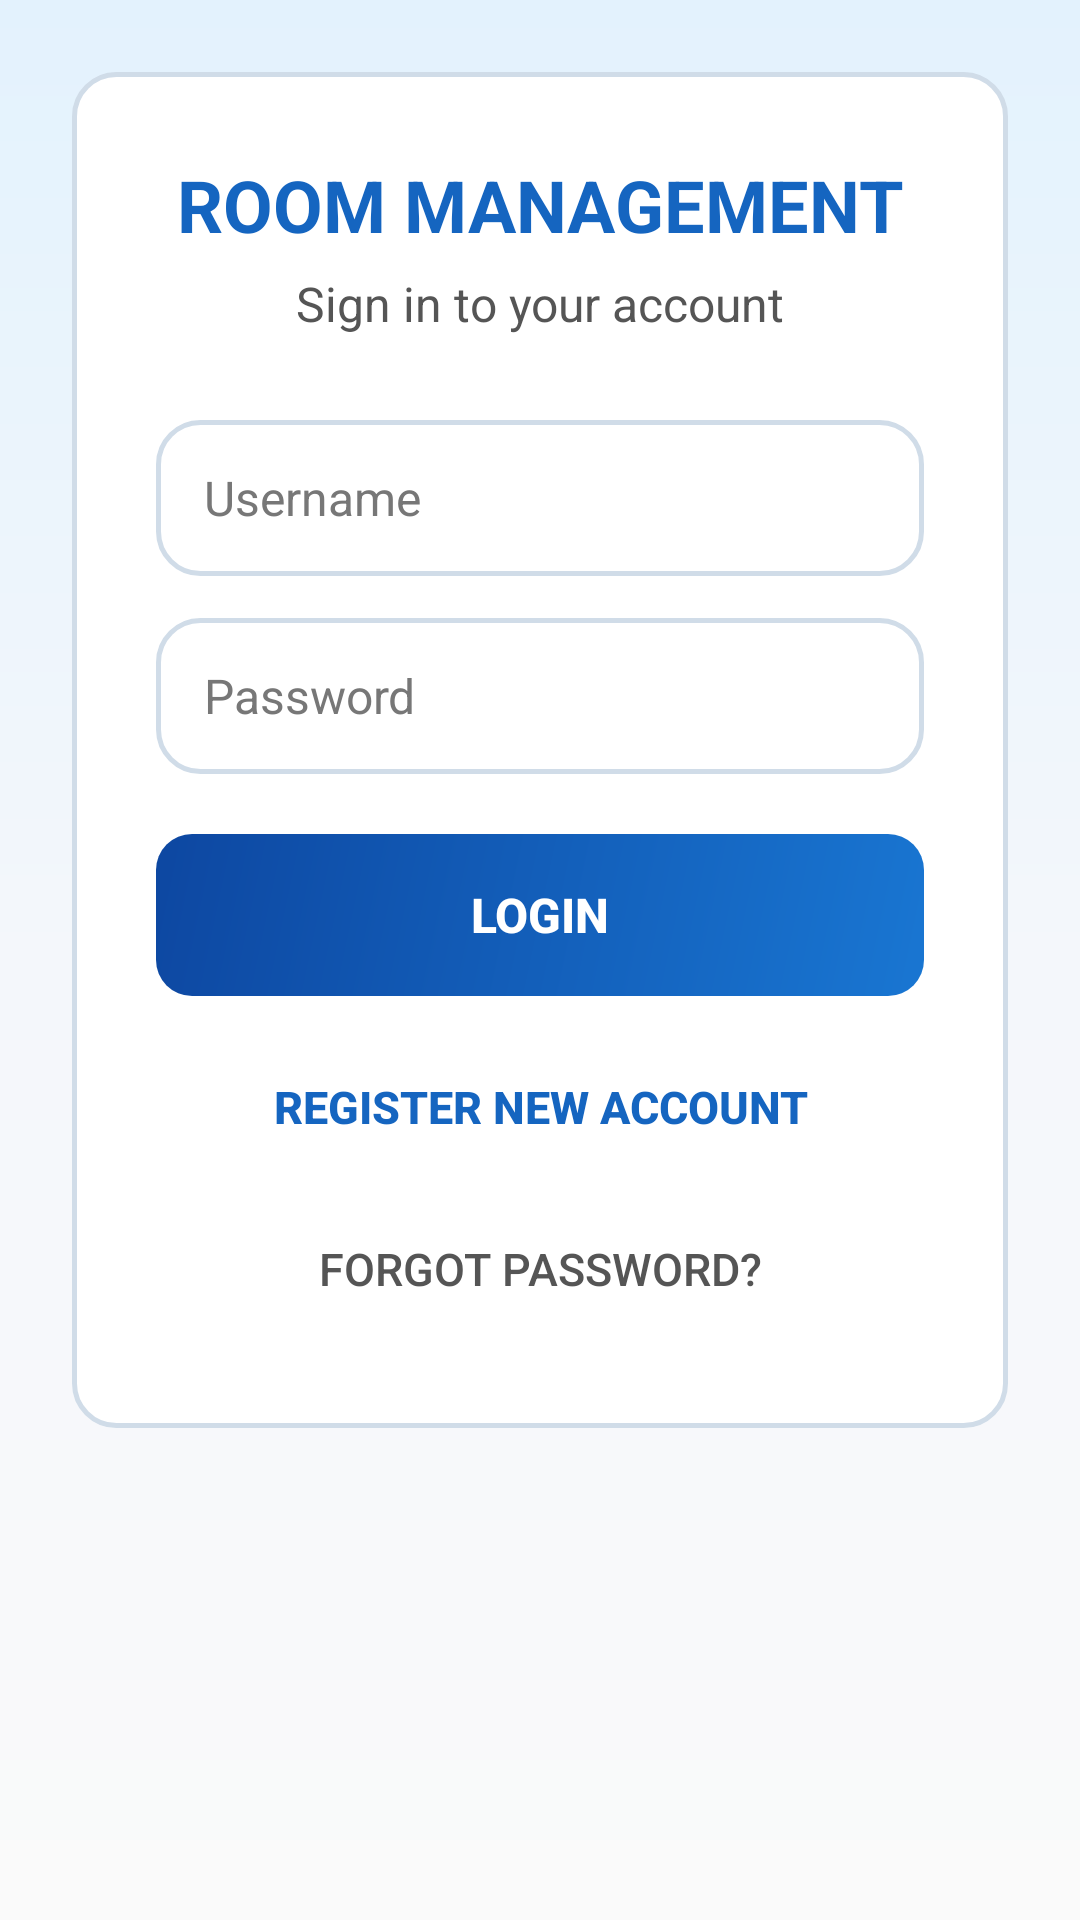

The Android layout XML behind this screen, and the referenced resources:
<!-- AndroidManifest.xml: application theme Theme.QuanLyPhongTro -->
<!-- res/layout/activity_login.xml -->
<?xml version="1.0" encoding="utf-8"?>
<ScrollView
    xmlns:android="http://schemas.android.com/apk/res/android"
    android:layout_width="match_parent"
    android:layout_height="match_parent"
    android:fillViewport="true"
    android:background="@drawable/bg_gradient_app">

    <LinearLayout
        android:layout_width="match_parent"
        android:layout_height="wrap_content"
        android:layout_gravity="center"
        android:orientation="vertical"
        android:padding="24dp">

        <LinearLayout
            android:layout_width="match_parent"
            android:layout_height="wrap_content"
            android:orientation="vertical"
            android:padding="28dp"
            android:background="@drawable/bg_card_rounded">

            <TextView
                android:layout_width="match_parent"
                android:layout_height="wrap_content"
                android:text="ROOM MANAGEMENT"
                android:textColor="#1565C0"
                android:textSize="24sp"
                android:textStyle="bold"
                android:gravity="center"
                android:layout_marginBottom="6dp"/>

            <TextView
                android:layout_width="match_parent"
                android:layout_height="wrap_content"
                android:text="Sign in to your account"
                android:textSize="16sp"
                android:textColor="#555555"
                android:gravity="center"
                android:layout_marginBottom="28dp"/>

            <EditText
                android:id="@+id/etUsername"
                android:layout_width="match_parent"
                android:layout_height="52dp"
                android:hint="Username"
                android:inputType="text"
                android:singleLine="true"
                android:textColor="#222222"
                android:textColorHint="#777777"
                android:paddingHorizontal="16dp"
                android:textSize="16sp"
                android:background="@drawable/bg_card_rounded"
                android:layout_marginBottom="14dp"/>

            <EditText
                android:id="@+id/etPassword"
                android:layout_width="match_parent"
                android:layout_height="52dp"
                android:hint="Password"
                android:inputType="textPassword"
                android:singleLine="true"
                android:textColor="#222222"
                android:textColorHint="#777777"
                android:paddingHorizontal="16dp"
                android:textSize="16sp"
                android:background="@drawable/bg_card_rounded"
                android:layout_marginBottom="20dp"/>

            <Button
                android:id="@+id/btnLogin"
                android:layout_width="match_parent"
                android:layout_height="54dp"
                android:text="LOGIN"
                android:textColor="#FFFFFF"
                android:textSize="16sp"
                android:textStyle="bold"
                android:background="@drawable/bg_button_rounded"
                android:stateListAnimator="@null"
                android:layout_marginBottom="12dp"/>

            <Button
                android:id="@+id/btnRegister"
                android:layout_width="match_parent"
                android:layout_height="50dp"
                android:text="Register New Account"
                android:textColor="#1565C0"
                android:textSize="15sp"
                android:textStyle="bold"
                android:background="@android:color/transparent"
                android:stateListAnimator="@null"
                android:layout_marginBottom="4dp"/>

            <Button
                android:id="@+id/btnForgotPassword"
                android:layout_width="match_parent"
                android:layout_height="50dp"
                android:text="Forgot Password?"
                android:textColor="#555555"
                android:textSize="15sp"
                android:background="@android:color/transparent"
                android:stateListAnimator="@null"/>

        </LinearLayout>

    </LinearLayout>
</ScrollView>
<!-- resources referenced by this layout -->
<resources>
  <!-- drawable bg_button_rounded (drawable) -->
  <?xml version="1.0" encoding="utf-8"?>
  <ripple xmlns:android="http://schemas.android.com/apk/res/android"
      android:color="#40FFFFFF">
      <item>
          <shape android:shape="rectangle">
              <gradient
                  android:angle="135"
                  android:startColor="#1976D2"
                  android:endColor="#0D47A1" />
              <corners android:radius="12dp" />
          </shape>
      </item>
  </ripple>
  <!-- drawable bg_card_rounded (drawable) -->
  <?xml version="1.0" encoding="utf-8"?>
  <ripple xmlns:android="http://schemas.android.com/apk/res/android"
      android:color="#301565C0">
      <item>
          <shape android:shape="rectangle">
              <solid android:color="#FFFFFF" />
              <corners android:radius="14dp" />
              <stroke android:width="1.5dp" android:color="#D0DCE8" />
          </shape>
      </item>
  </ripple>
  <!-- drawable bg_gradient_app (drawable) -->
  <?xml version="1.0" encoding="utf-8"?>
  <shape xmlns:android="http://schemas.android.com/apk/res/android"
      android:shape="rectangle">
      <gradient
          android:angle="270"
          android:startColor="#E3F2FD"
          android:centerColor="#F4F7FB"
          android:endColor="#FAFAFA" />
  </shape>
  <style name="Theme.QuanLyPhongTro" parent="Theme.MaterialComponents.DayNight.NoActionBar">
          <item name="colorPrimary">@color/primary</item>
          <item name="colorPrimaryDark">@color/primary_dark</item>
          <item name="colorAccent">@color/accent</item>
          <item name="android:windowBackground">@color/background</item>
      </style>
  <color name="primary">#6200EE</color>
  <color name="primary_dark">#3700B3</color>
  <color name="accent">#03DAC5</color>
  <color name="background">#F5F5F5</color>
</resources>
